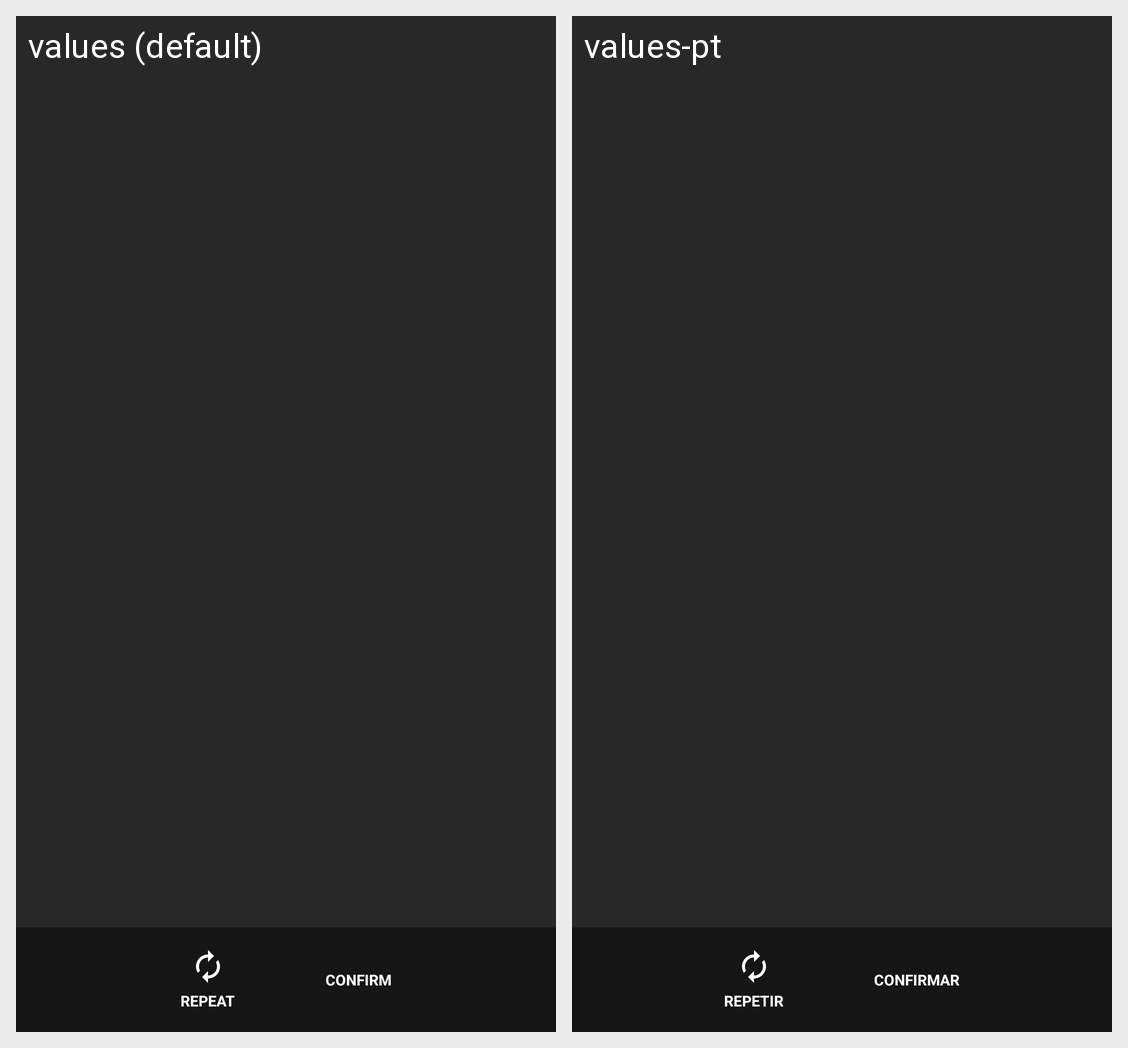

This grid shows one Android layout under two languages. Give, for every string resource on the screen, its name, the default text and each shown locale's text.
Android screen res/layout/content_camera_preview.xml rendered under 2 locales, left to right: values (default), values-pt. Device: Nexus 5 (rendered at 1080×1920; each locale shown at half size, 540×960, under a caption strip naming it); theme Theme.MaterialComponents.DayNight.NoActionBar.
Strings drawn on this screen, with the default value and each locale's value (text and hints the layout hard-codes, and strings that could not be matched under every locale, appear in the picture but are not listed):

camera_repeat
  values: Repeat
  values-pt: Repetir

camera_confirm
  values: Confirm
  values-pt: Confirmar
